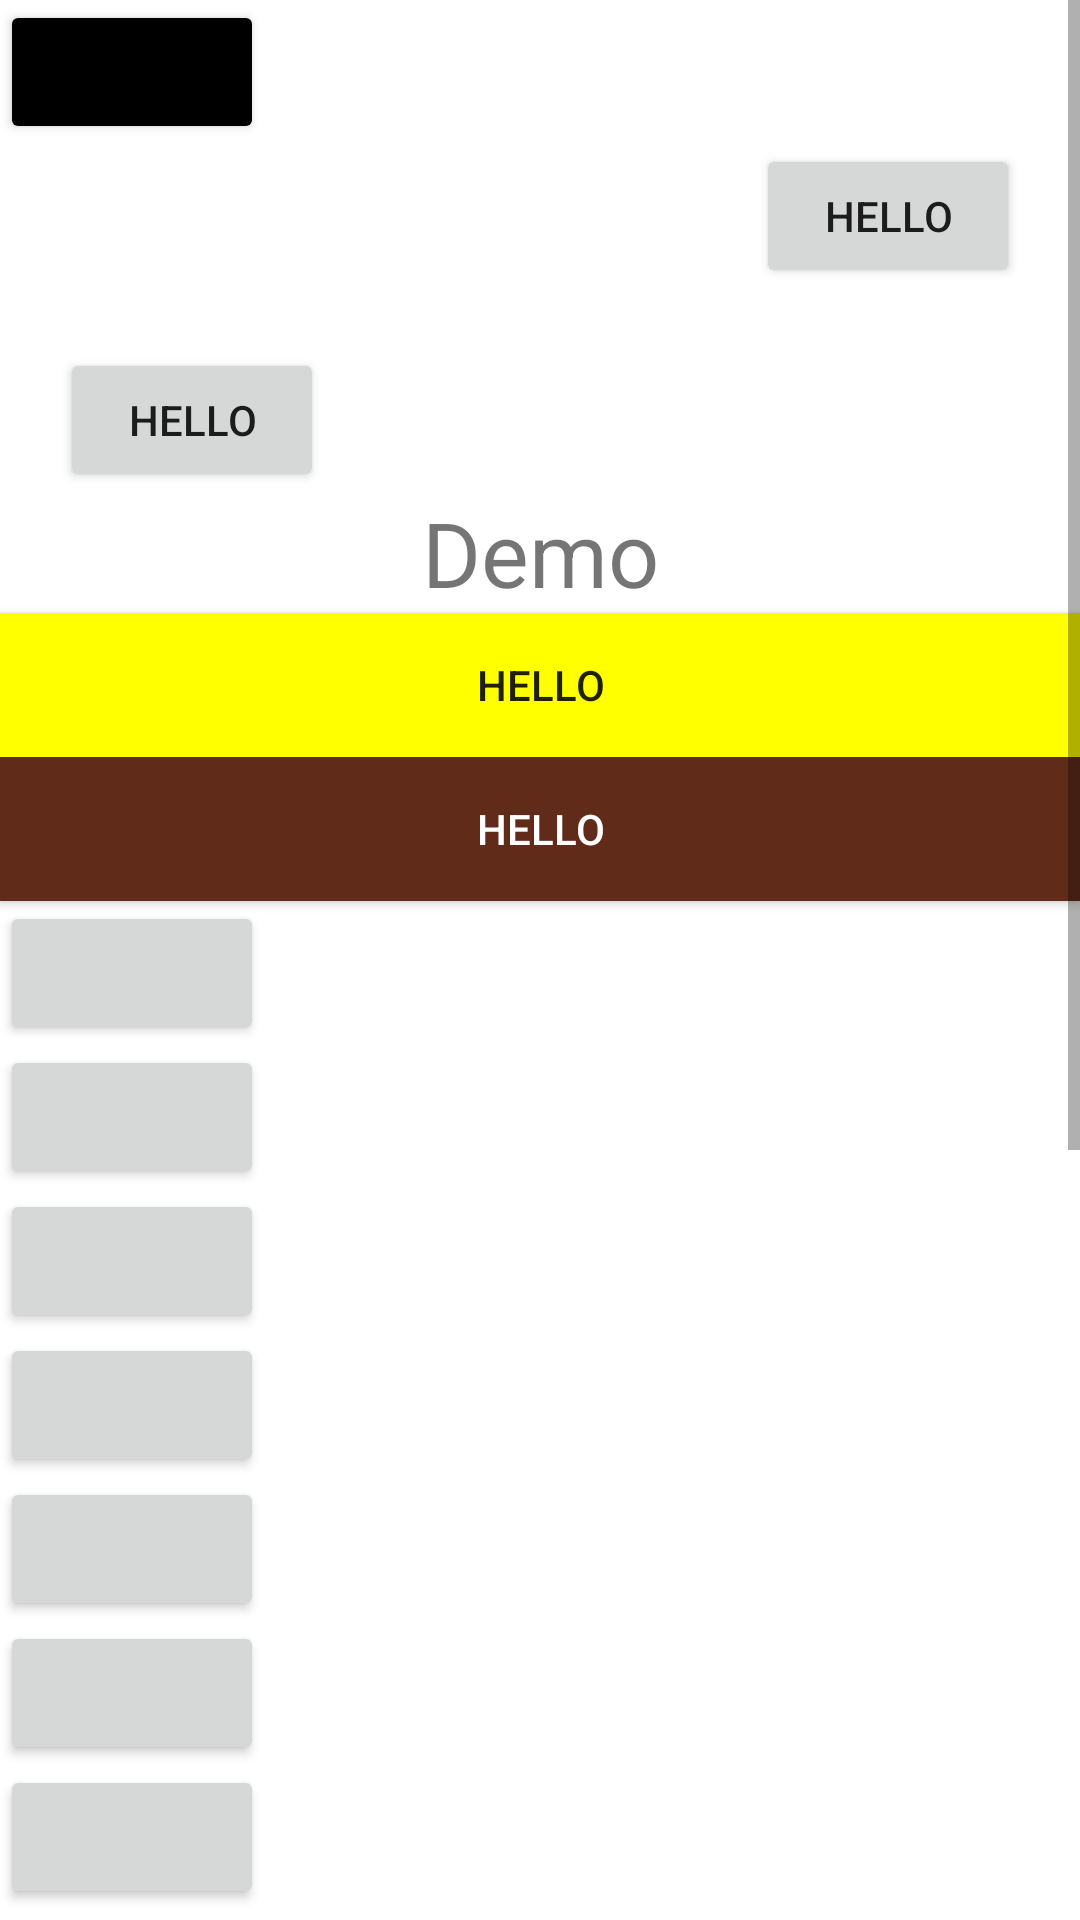

Write the Android layout XML for this screen, with the resource values it uses.
<!-- AndroidManifest.xml: application theme Theme.HardikBhagvatProject -->
<!-- res/layout/layout_linear.xml -->
<?xml version="1.0" encoding="utf-8"?>
<ScrollView xmlns:android="http://schemas.android.com/apk/res/android"
    android:layout_width="match_parent"
    android:orientation="vertical"
    android:layout_height="match_parent">

    <LinearLayout
        android:layout_width="match_parent"
        android:orientation="vertical"
        android:layout_height="wrap_content">

        <Button
            android:layout_width="wrap_content"
            android:layout_height="wrap_content"
            android:text="Hello"
            android:backgroundTint="@color/black"/>

        <Button
            android:layout_width="wrap_content"
            android:layout_height="wrap_content"
            android:text="Hello"
            android:layout_marginEnd="20dp"
            android:layout_gravity="end"/>

        <Button
            android:layout_width="wrap_content"
            android:layout_height="wrap_content"
            android:text="Hello"
            android:layout_marginTop="20dp"
            android:layout_marginLeft="20dp"/>

        <TextView
            android:layout_width="match_parent"
            android:layout_height="wrap_content"
            android:text="Demo"
            android:textSize="30dp"
            android:gravity="center"/>

        <androidx.appcompat.widget.AppCompatButton
            android:layout_width="match_parent"
            android:layout_height="wrap_content"
            android:text="hello"
            android:layout_weight="5"
            android:background="#FFFF00"/>

        <androidx.appcompat.widget.AppCompatButton
            android:layout_width="match_parent"
            android:layout_height="wrap_content"
            android:text="hello"
            android:layout_weight="1"
            android:textColor="#ffffff"
            android:background="#612B1A"/>

        <Button
            android:layout_width="wrap_content"
            android:layout_height="wrap_content"/>

        <Button
            android:layout_width="wrap_content"
            android:layout_height="wrap_content"/>

        <Button
            android:layout_width="wrap_content"
            android:layout_height="wrap_content"/>

        <Button
            android:layout_width="wrap_content"
            android:layout_height="wrap_content"/>

        <Button
            android:layout_width="wrap_content"
            android:layout_height="wrap_content"/>

        <Button
            android:layout_width="wrap_content"
            android:layout_height="wrap_content"/>

        <Button
            android:layout_width="wrap_content"
            android:layout_height="wrap_content"/>

        <Button
            android:layout_width="wrap_content"
            android:layout_height="wrap_content"/>

        <Button
            android:layout_width="wrap_content"
            android:layout_height="wrap_content"/>

        <Button
            android:layout_width="wrap_content"
            android:layout_height="wrap_content"/>

        <Button
            android:layout_width="wrap_content"
            android:layout_height="wrap_content"/>

        <Button
            android:layout_width="wrap_content"
            android:layout_height="wrap_content"/>

        <Button
            android:layout_width="wrap_content"
            android:layout_height="wrap_content"/>

        <Button
            android:layout_width="wrap_content"
            android:layout_height="wrap_content"/>

        <Button
            android:layout_width="wrap_content"
            android:layout_height="wrap_content"/>

        <Button
            android:layout_width="wrap_content"
            android:layout_height="wrap_content"/>


    </LinearLayout>




</ScrollView>
<!-- resources referenced by this layout -->
<resources>
  <color name="black">#FF000000</color>
  <style name="Theme.HardikBhagvatProject" parent="Theme.MaterialComponents.DayNight.DarkActionBar">
          
          <item name="colorPrimary">@color/main</item>
          <item name="colorPrimaryVariant">@color/main</item>
          <item name="colorOnPrimary">@color/white</item>
          
          <item name="colorSecondary">@color/teal_200</item>
          <item name="colorSecondaryVariant">@color/teal_700</item>
          <item name="colorOnSecondary">@color/black</item>
          
          <item name="android:statusBarColor" tools:targetApi="l">?attr/colorPrimaryVariant</item>
          
      </style>
  <color name="main">#36833A</color>
  <color name="white">#FFFFFFFF</color>
  <color name="teal_200">#FF03DAC5</color>
  <color name="teal_700">#FF018786</color>
</resources>
